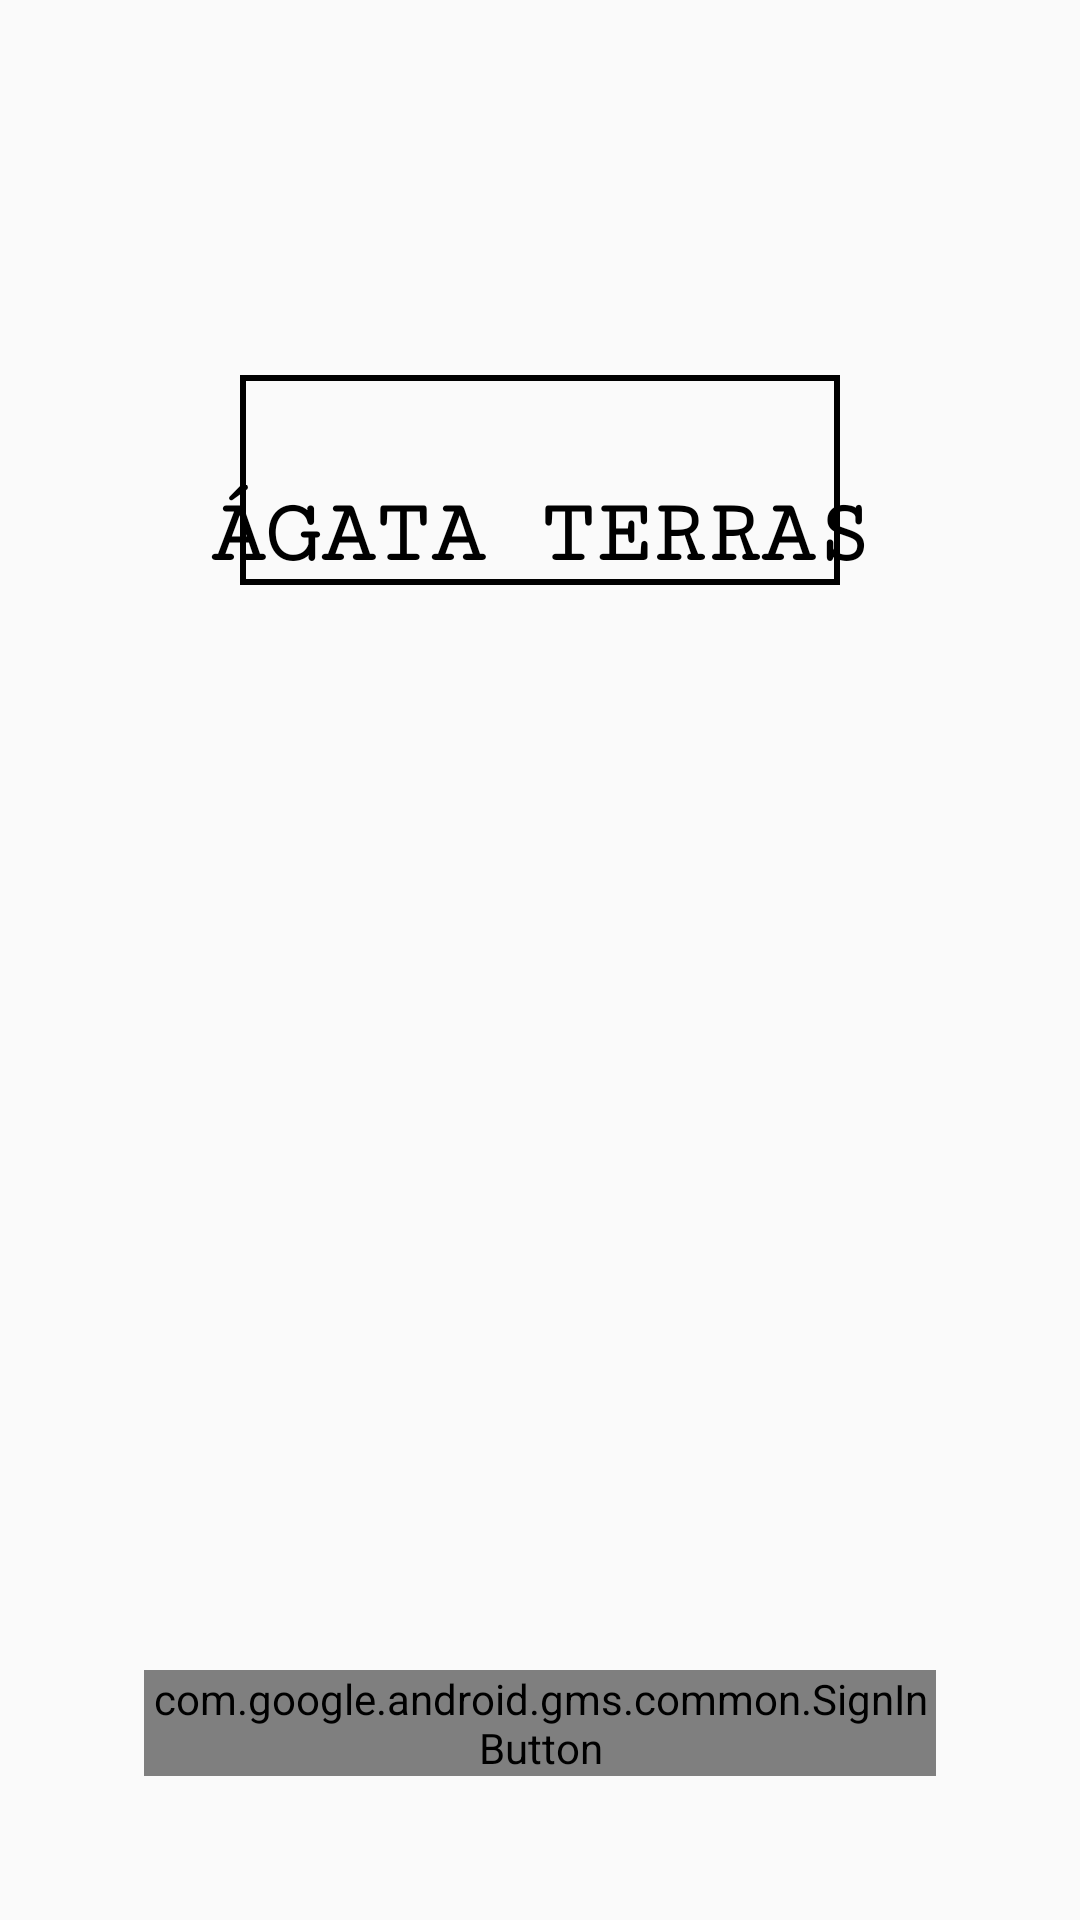

Android layout source for this screen:
<!-- AndroidManifest.xml: activity theme AppTheme.Fullscreen -->
<!-- res/layout/activity_login.xml -->
<?xml version="1.0" encoding="utf-8"?>
<layout xmlns:android="http://schemas.android.com/apk/res/android"
    xmlns:app="http://schemas.android.com/apk/res-auto"
    xmlns:tools="http://schemas.android.com/tools"
    tools:context="br.com.infoterras.agataterras.ui.LoginActivity">

    <data>

    </data>

    <FrameLayout
        android:layout_width="match_parent"
        android:layout_height="match_parent">

        <ImageView
            android:id="@+id/slider"
            android:layout_width="match_parent"
            android:layout_height="match_parent"
            android:contentDescription="@null"
            android:scaleType="center"
            android:foreground="@drawable/image_layer_list"
            android:src="@drawable/slider" />

        <FrameLayout
            android:layout_width="wrap_content"
            android:layout_height="wrap_content"
            android:layout_gravity="top|center_horizontal"
            android:layout_marginTop="125dp"
            android:orientation="vertical"
            app:animation="@{@anim/fade_in_enter_from_left}">

            <RelativeLayout
                android:layout_width="200dp"
                android:layout_height="70dp"
                android:layout_gravity="center_horizontal"
                android:background="@drawable/shape_logo"
                android:elevation="5dp" />

            <TextView
                android:layout_width="wrap_content"
                android:layout_height="wrap_content"
                android:layout_gravity="bottom"
                android:fontFamily="serif-monospace"
                android:paddingLeft="@dimen/padding_default"
                android:paddingRight="@dimen/padding_default"
                android:text="ÁGATA TERRAS"
                android:textColor="@android:color/black"
                android:textSize="30sp"
                android:textStyle="bold" />

        </FrameLayout>

        <com.google.android.gms.common.SignInButton
            android:id="@+id/sign_in_button"
            android:layout_width="wrap_content"
            android:layout_height="wrap_content"
            android:layout_gravity="bottom|center_horizontal"
            android:layout_margin="@dimen/margin_xlarge"
            android:onClick="signIn"
            app:animation="@{@anim/fade_in_enter_from_left}" />

    </FrameLayout>

</layout>
<!-- resources referenced by this layout -->
<resources>
  <dimen name="margin_xlarge">48dp</dimen>
  <dimen name="padding_default">16dp</dimen>
  <!-- drawable image_layer_list (drawable) -->
  <?xml version="1.0" encoding="utf-8"?>
  <layer-list xmlns:android="http://schemas.android.com/apk/res/android">
      <item>
          <shape>
              <gradient
                  android:angle="90"
                  android:endColor="#F2F8BBD0"
                  android:centerColor="#80F8BBD0"
                  android:startColor="#1AF8BBD0" />
          </shape>
      </item>
  </layer-list>
  <!-- drawable shape_logo (drawable) -->
  <?xml version="1.0" encoding="utf-8"?>
  <shape xmlns:android="http://schemas.android.com/apk/res/android" android:shape="rectangle">
      <stroke android:color="@android:color/black"
          android:width="2dp" />
  </shape>
  <!-- drawable slider (drawable) -->
  <?xml version="1.0" encoding="utf-8"?>
  <animation-list xmlns:android="http://schemas.android.com/apk/res/android"
      android:oneshot="false">
      <item
          android:drawable="@raw/img1"
          android:duration="5000" />
      <item
          android:drawable="@raw/img2"
          android:duration="5000" />
      <item
          android:drawable="@raw/img3"
          android:duration="5000" />
  </animation-list>
  <style name="AppTheme.Fullscreen">
          <item name="windowNoTitle">true</item>
          <item name="windowActionBar">false</item>
          <item name="android:windowFullscreen">true</item>
          <item name="android:windowContentOverlay">@null</item>
      </style>
</resources>
